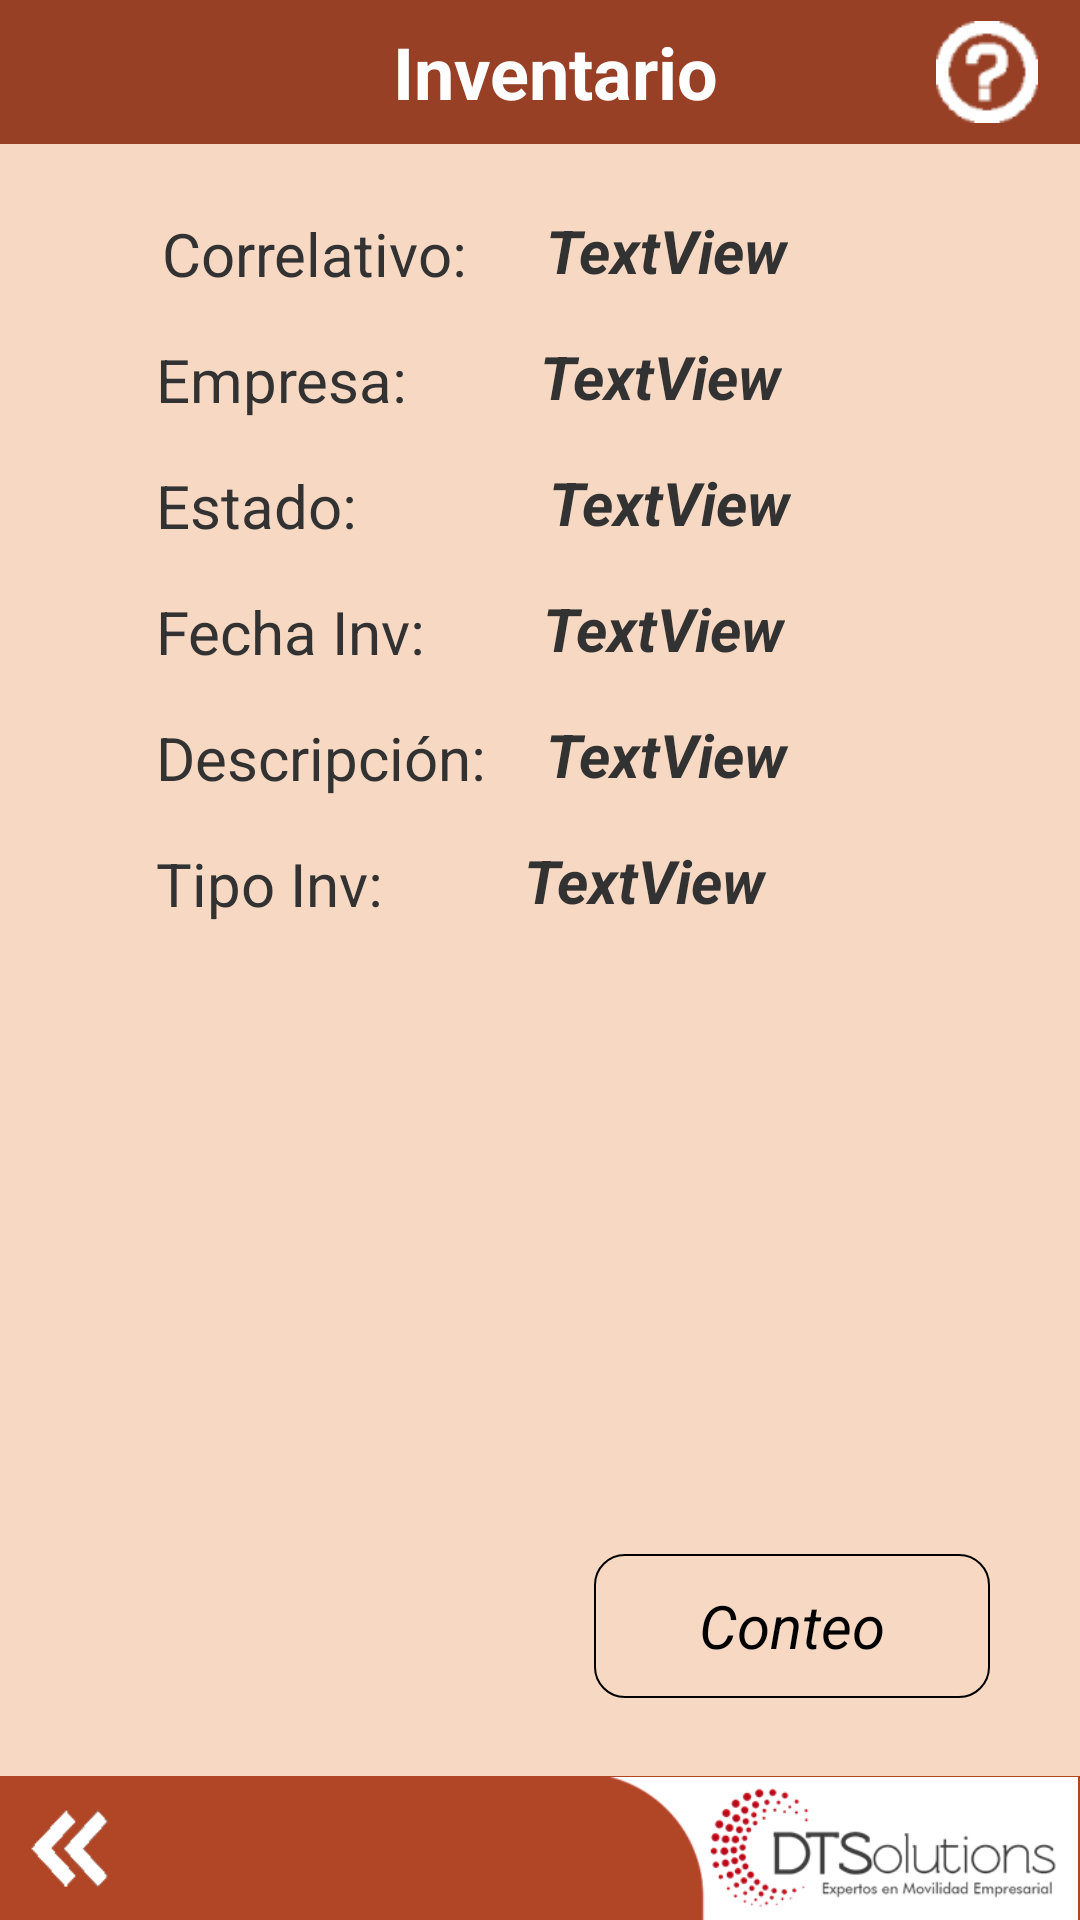

Reconstruct the res/layout file that produces this screen, plus the resources it refers to.
<!-- AndroidManifest.xml: application theme AppTheme -->
<!-- res/layout/activity_inventario.xml -->
<?xml version="1.0" encoding="utf-8"?>
<RelativeLayout xmlns:android="http://schemas.android.com/apk/res/android"
    xmlns:app="http://schemas.android.com/apk/res-auto"
    xmlns:tools="http://schemas.android.com/tools"
    android:id="@+id/RL"
    android:layout_width="match_parent"
    android:layout_height="match_parent"
    android:background="@drawable/color_light"
    tools:context="com.dts.tomweb.Inventario">

    <RelativeLayout
        android:id="@+id/relTop"
        android:layout_width="match_parent"
        android:layout_height="48dp"
        android:background="@drawable/color_dark">

        <TextView
            android:id="@+id/Productos"
            android:layout_width="match_parent"
            android:layout_height="wrap_content"
            android:layout_alignParentLeft="false"
            android:layout_alignParentRight="false"
            android:layout_centerVertical="true"
            android:gravity="center_horizontal"
            android:paddingLeft="10dp"
            android:text="Inventario"
            android:textColor="#FFFFFF"
            android:textSize="24sp"
            android:textStyle="bold" />

        <ImageView
            android:id="@+id/imageView13"
            android:layout_width="wrap_content"
            android:layout_height="wrap_content"
            android:layout_alignParentEnd="true"
            android:layout_alignParentBottom="true"
            android:layout_marginEnd="0dp"
            android:layout_marginBottom="0dp"
            android:clickable="true"
            android:onClick="doHelp"
            android:padding="7dp"
            android:src="@drawable/help" />

    </RelativeLayout>

    <RelativeLayout
        android:id="@+id/relBot"
        android:layout_width="match_parent"
        android:layout_height="48dp"
        android:layout_alignParentBottom="true"
        android:background="@drawable/color_medium">

        <ImageView
            android:id="@+id/imageView4"
            android:layout_width="wrap_content"
            android:layout_height="wrap_content"
            android:layout_marginStart="0dp"
            android:layout_marginBottom="0dp"
            android:adjustViewBounds="true"
            android:clickable="true"
            android:onClick="doExit"
            android:paddingLeft="8dp"
            android:paddingTop="8dp"
            android:paddingRight="10dp"
            android:paddingBottom="7dp"
            android:src="@drawable/arr_prev" />

        <ImageView
            android:id="@+id/imageView"
            android:layout_width="wrap_content"
            android:layout_height="wrap_content"
            android:layout_alignParentEnd="true"
            android:layout_alignParentBottom="true"
            android:layout_marginStart="0dp"
            android:layout_marginBottom="0dp"
            android:adjustViewBounds="true"
            android:src="@drawable/dts" />

    </RelativeLayout>

    <TextView
        android:id="@+id/textView19"
        android:layout_width="wrap_content"
        android:layout_height="wrap_content"
        android:layout_below="@+id/textView15"
        android:layout_alignParentStart="true"
        android:layout_marginStart="52dp"
        android:layout_marginTop="15dp"
        android:text="Estado:"
        android:textSize="20sp" />

    <TextView
        android:id="@+id/textView20"
        android:layout_width="wrap_content"
        android:layout_height="wrap_content"
        android:layout_below="@+id/textView19"
        android:layout_alignParentStart="true"
        android:layout_marginStart="52dp"
        android:layout_marginTop="15dp"
        android:text="Fecha Inv:"
        android:textSize="20sp" />

    <TextView
        android:id="@+id/textView21"
        android:layout_width="wrap_content"
        android:layout_height="wrap_content"
        android:layout_below="@+id/textView20"
        android:layout_alignParentStart="true"
        android:layout_marginStart="52dp"
        android:layout_marginTop="15dp"
        android:text="Descripción:"
        android:textSize="20sp" />

    <TextView
        android:id="@+id/textView22"
        android:layout_width="wrap_content"
        android:layout_height="wrap_content"
        android:layout_below="@+id/textView21"
        android:layout_alignParentStart="true"
        android:layout_marginStart="52dp"
        android:layout_marginTop="15dp"
        android:text="Tipo Inv:"
        android:textSize="20sp" />

    <TextView
        android:id="@+id/txtEmpresa"
        android:layout_width="wrap_content"
        android:layout_height="wrap_content"
        android:layout_below="@+id/txtCorrel"
        android:layout_marginStart="44dp"
        android:layout_marginTop="15dp"
        android:layout_toEndOf="@+id/textView15"
        android:text="TextView"
        android:textSize="20sp"
        android:textStyle="bold|italic" />

    <TextView
        android:id="@+id/textView15"
        android:layout_width="wrap_content"
        android:layout_height="wrap_content"
        android:layout_below="@+id/textView13"
        android:layout_alignParentStart="true"
        android:layout_marginStart="52dp"
        android:layout_marginTop="15dp"
        android:text="Empresa:"
        android:textSize="20sp" />

    <TextView
        android:id="@+id/txtEstado"
        android:layout_width="wrap_content"
        android:layout_height="wrap_content"
        android:layout_below="@+id/txtEmpresa"
        android:layout_marginStart="64dp"
        android:layout_marginTop="15dp"
        android:layout_toEndOf="@+id/textView19"
        android:text="TextView"
        android:textSize="20sp"
        android:textStyle="bold|italic" />

    <TextView
        android:id="@+id/txtFecha"
        android:layout_width="wrap_content"
        android:layout_height="wrap_content"
        android:layout_below="@+id/txtEstado"
        android:layout_marginStart="39dp"
        android:layout_marginTop="15dp"
        android:layout_toEndOf="@+id/textView20"
        android:text="TextView"
        android:textSize="20sp"
        android:textStyle="bold|italic" />

    <TextView
        android:id="@+id/txtCorrel"
        android:layout_width="wrap_content"
        android:layout_height="wrap_content"
        android:layout_below="@+id/relTop"
        android:layout_marginStart="26dp"
        android:layout_marginTop="22dp"
        android:layout_toEndOf="@+id/textView13"
        android:text="TextView"
        android:textSize="20sp"
        android:textStyle="bold|italic" />

    <TextView
        android:id="@+id/textView13"
        android:layout_width="wrap_content"
        android:layout_height="wrap_content"
        android:layout_below="@+id/relTop"
        android:layout_alignParentStart="true"
        android:layout_marginStart="54dp"
        android:layout_marginTop="23dp"
        android:text="Correlativo:"
        android:textSize="20sp" />

    <TextView
        android:id="@+id/txtTipoInv"
        android:layout_width="201dp"
        android:layout_height="wrap_content"
        android:layout_below="@+id/txtDescripcion"
        android:layout_marginStart="47dp"
        android:layout_marginTop="15dp"
        android:layout_toEndOf="@+id/textView22"
        android:text="TextView"
        android:textSize="20sp"
        android:textStyle="bold|italic" />

    <TextView
        android:id="@+id/txtDescripcion"
        android:layout_width="129dp"
        android:layout_height="wrap_content"
        android:layout_below="@+id/txtFecha"
        android:layout_marginStart="20dp"
        android:layout_marginTop="15dp"
        android:layout_toEndOf="@+id/textView21"
        android:scrollbarAlwaysDrawHorizontalTrack="true"
        android:scrollbarAlwaysDrawVerticalTrack="true"
        android:text="TextView"
        android:textSize="20sp"
        android:textStyle="bold|italic" />

    <Button
        android:id="@+id/button"
        android:layout_width="132dp"
        android:layout_height="wrap_content"
        android:layout_above="@+id/relBot"
        android:layout_alignParentEnd="true"
        android:layout_marginEnd="30dp"
        android:layout_marginBottom="26dp"
        android:background="@drawable/frame_round"
        android:onClick="doNext"
        android:text="Conteo"
        android:textSize="20sp"
        android:textStyle="italic" />

</RelativeLayout>
<!-- resources referenced by this layout -->
<resources>
  <!-- drawable arr_prev: png bitmap (drawable, 1372 bytes) -->
  <!-- drawable color_dark (drawable) -->
  <shape xmlns:android="http://schemas.android.com/apk/res/android"
         android:shape="rectangle">
         <solid android:color="#974025" />
  </shape>
  <!-- drawable color_light (drawable) -->
  <shape xmlns:android="http://schemas.android.com/apk/res/android"
         android:shape="rectangle">
         <solid android:color="#F7D9C3" />
  </shape>
  <!-- drawable color_medium (drawable) -->
  <shape xmlns:android="http://schemas.android.com/apk/res/android"
         android:shape="rectangle">
         <solid android:color="#B14626" />
  </shape>
  <!-- drawable dts: png bitmap (drawable, 16052 bytes) -->
  <!-- drawable frame_round (drawable) -->
  <shape xmlns:android="http://schemas.android.com/apk/res/android"
         android:shape="rectangle">
         <solid android:color="@android:color/transparent" />
    <corners
        android:radius="10dp" />       
    <stroke
        android:width="0.75dp"
        android:color="@android:color/black" />
  </shape>
  <!-- drawable help: png bitmap (drawable, 973 bytes) -->
  <style name="AppTheme" parent="android:Theme.Holo.Light.NoActionBar">
          <item name="android:windowBackground">@drawable/color_light</item>
          <item name="android:windowDisablePreview">true</item>
      </style>
</resources>
